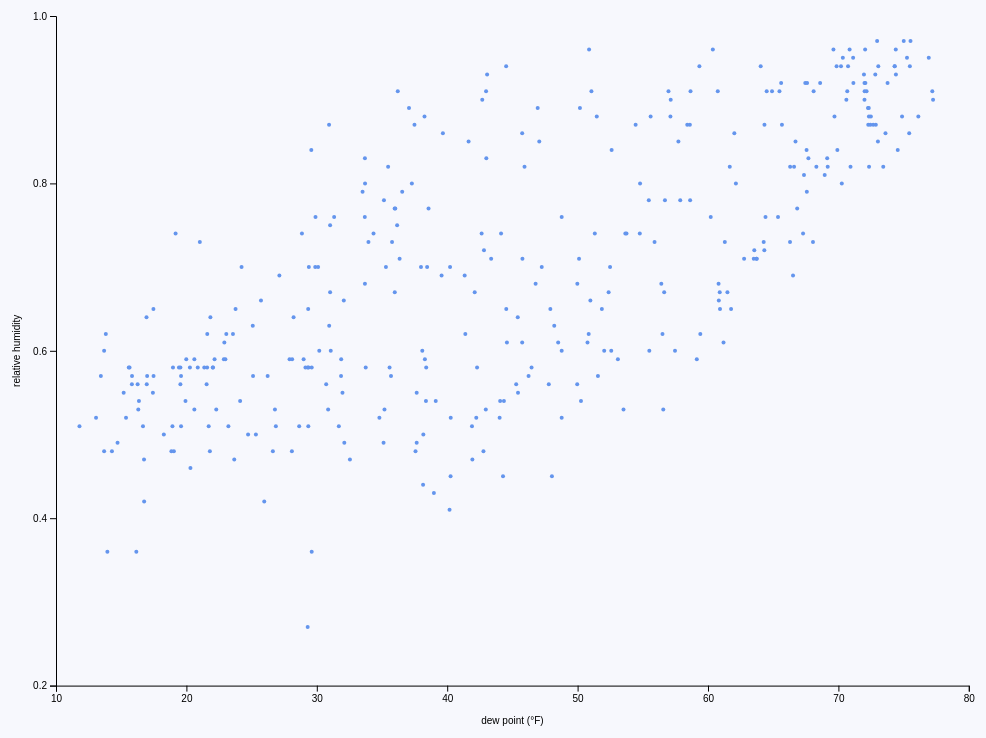
D3 v5 page, settled after 480 driven frames (8 s of simulated time); the page loaded 1 data file(s).


      function show(d) {
        document.getElementById(
          'wrapper'
        ).innerHTML = `<pre>${JSON.stringify(
          d,
          null,
          2
        )}</pre>`
      }
    
// ── draw-scatter.js
// reducer:setFilename:draw-scatter.js
// reducer:setTopicLogo:../images/d3js-icon.svg
// reducer:setTitle:The 6 Steps in Every D3 Chart
// reducer:setProductBranding:Fullstack D3
// reducer:setWebviewUrl:http://localhost:8080
// reducer:setCaption:Step 1. First, we load our data...<br/><img src="/Users/nmurray/projects/fs/books/reducers/d3/images/d3js-icon.svg" style="position: absolute; bottom: 10px; right: 10px">
async function drawScatter() {
  // reducer:beginTyping
  // Step 1.
  const dataset = await d3.json(
    './my_weather_data.json'
  )
  // reducer:screenshot
  show(dataset[0])

  // reducer:setCaption:and we define functions to read the values from each datapoint
  const xAccessor = d => d.dewPoint
  const yAccessor = d => d.humidity
  // reducer:screenshot
  show({ dewPoint: xAccessor(dataset[0]) })

  // reducer:setCaption:Step 2. Create our chart settings, such as width and height
  // Step 2.
  let cfg = {
    width: window.innerWidth * 0.95,
    height: window.innerHeight * 0.95,
    // reducer:setCaption:and define sizes for margins.
    margin: {
      top: 10,
      right: 10,
      bottom: 50,
      left: 50,
    },
    // reducer:screenshot
  }

  // reducer:setCaption: We calculate "bounded" width and height...
  cfg.boundedWidth =
    cfg.width -
    cfg.margin.left -
    // reducer:screenshot
    cfg.margin.right
  // reducer:setCaption: ...which is the inner chart area (no axes)
  cfg.boundedHeight =
    cfg.height -
    cfg.margin.top -
    cfg.margin.bottom

  // reducer:setCaption:Step 3. Create the DOM Elements
  // Step 3.
  const wrapper = d3
    .select('#wrapper')
    .html('') // clear
    // reducer:screenshot
    .append('svg')
    // reducer:setCaption:Here, we create the <tt>svg</tt> element
    .attr('width', cfg.width)
    .attr('height', cfg.height)

  const bounds = wrapper
    // reducer:setCaption:... and a <tt>g</tt> (group) to hold our chart
    .append('g')
    .style(
      'transform',
      `translate(${cfg.margin.left}px, ${
      cfg.margin.top
      }px)`
      // reducer:screenshot
    )

  // reducer:setCaption:Step 4. Create scales
  // Step 4.
  const xScale = d3
    .scaleLinear()
    .domain(d3.extent(dataset, xAccessor))
    .range([0, cfg.boundedWidth])
    // reducer:screenshot
    // reducer:setCaption:Our scales convert the <em>data</em> values into <em>pixel</em> values
    .nice()

  const yScale = d3
    .scaleLinear()
    // reducer:setCaption:We create a scale for both X & Y axis
    .domain(d3.extent(dataset, yAccessor))
    // reducer:screenshot
    .range([cfg.boundedHeight, 0])
    // reducer:setCaption:Now for the fun part...
    .nice()

  // reducer:setCaption:Step 5. Draw our data
  // Step 5.
  const dots = bounds
    .selectAll('circle')
    .data(dataset)
    // reducer:screenshot
    .enter()
    // reducer:setCaption:Using our data, we draw a circle for each point
    .append('circle')
    .attr('cx', d => xScale(xAccessor(d)))
    .attr('cy', d => yScale(yAccessor(d)))
    .attr('r', 2)
    // reducer:screenshot
    .attr('fill', d => 'cornflowerblue')

  // reducer:setCaption:Step 6. Draw peripherals such as axes and labels
  // Step 6.
  const xAxisGenerator = d3
    .axisBottom()
    .scale(xScale)
    // reducer:screenshot
    .ticks(5)

  // reducer:setCaption:This "axis generator" draws the line and ticks for the X-axis.
  const xAxis = bounds
    .append('g')
    .call(xAxisGenerator)
    .style(
      'transform',
      `translateY(${cfg.boundedHeight}px)`
      // reducer:screenshot
    )

  // reducer:setCaption:labels are <tt>text</tt> elements with coordinates
  const xAxisLabel = xAxis
    .append('text')
    .attr('x', cfg.boundedWidth / 2)
    .attr('y', cfg.margin.bottom - 12)
    // reducer:screenshot
    .html('dew point (&deg;F)')

  // reducer:setCaption:now we repeat for the y-axis
  const yAxisGenerator = d3
    .axisLeft()
    .scale(yScale)
    .ticks(5)

  const yAxis = bounds
    .append('g')
    // reducer:screenshot
    .call(yAxisGenerator)

  const yAxisLabel = yAxis
    // reducer:setCaption:adding labels for the humidity on the left
    .append('text')
    .attr('x', -cfg.boundedHeight / 2)
    .attr('y', -cfg.margin.left + 14)
    .style('transform', 'rotate(-90deg)')
    .style('text-anchor', 'middle')
    // reducer:setCaption:and there we have it! A D3 scatterplot in 6 steps
    // reducer:screenshot
    .text('relative humidity')
  // reducer:endTyping
  // reducer:screenshot
}
drawScatter()


### data: my_weather_data.json
[
 {
  "apparentTemperatureMinTime": 1514743200,
  "precipType": "rain",
  "temperatureMin": 35.61,
  "summary": "Clear throughout the day.",
  "dewPoint": 13.94,
  "apparentTemperatureMax": 44.26,
  "temperatureMax": 44.26,
  "temperatureMaxTime": 1514775600,
  "windBearing": 258,
  "moonPhase": 0.46,
  "sunsetTime": 1514796173,
  "pressure": 1028.0,
  "uvIndexTime": 1514775600,
  "apparentTemperatureMin": 28.72,
  "date": "2018-01-01",
  "icon": "clear-day",
  "apparentTemperatureMaxTime": 1514775600,
  "humidity": 0.36,
  "windSpeed": 2.74,
  "time": 1514736000,
  "uvIndex": 2,
  "sunriseTime": 1514761615,
  "temperatureMinTime": 1514743200
 },
 {
  "apparentTemperatureMinTime": 1514656800,
  "precipType": "rain",
  "temperatureMin": 35.61,
  "summary": "Mostly cloudy in the morning.",
  "dewPoint": 20.61,
  "apparentTemperatureMax": 32.05,
  "temperatureMax": 39.77,
  "temperatureMaxTime": 1514700000,
  "windBearing": 322,
  "moonPhase": 0.43,
  "sunsetTime": 1514709727,
  "pressure": 1026.0,
  "uvIndexTime": 1514689200,
  "apparentTemperatureMin": 27.16,
  "date": "2017-12-31",
  "icon": "partly-cloudy-day",
  "apparentTemperatureMaxTime": 1514700000,
  "humidity": 0.53,
  "windSpeed": 10.72,
  "time": 1514649600,
  "uvIndex": 2,
  "sunriseTime": 1514675205,
  "temperatureMinTime": 1514721600
 },
 {
  "apparentTemperatureMinTime": 1514592000,
  "precipType": "rain",
  "temperatureMin": 37.03,
  "summary": "Mostly cloudy until evening.",
  "dewPoint": 29.39,
  "apparentTemperatureMax": 31.81,
  "temperatureMax": 39.77,
  "temperatureMaxTime": 1514613600,
  "windBearing": 322,
  "moonPhase": 0.39,
  "sunsetTime": 1514623283,
  "pressure": 1026.0,
  "uvIndexTime": 1514602800,
  "apparentTemperatureMin": 28.58,
  "date": "2017-12-30",
  "icon": "partly-cloudy-day",
  "apparentTemperatureMaxTime": 1514581200,
  "humidity": 0.7,
  "windSpeed": 12.71,
  "time": 1514563200,
  "uvIndex": 2,
  "sunriseTime": 1514588793,
  "temperatureMinTime": 1514592000
 },
 {
  "apparentTemperatureMinTime": 1514559600,
  "precipType": "rain",
  "temperatureMin": 39.77,
  "summary": "Mostly cloudy until evening.",
  "dewPoint": 36.55,
  "apparentTemperatureMax": 41.86,
  "temperatureMax": 44.6,
  "temperatureMaxTime": 1514494800,
  "windBearing": 323,
  "moonPhase": 0.35,
  "sunsetTime": 1514536841,
  "pressure": 1028.0,
  "uvIndexTime": 1514516400,
  "apparentTemperatureMin": 35.02,
  "date": "2017-12-29",
  "icon": "partly-cloudy-day",
  "apparentTemperatureMaxTime": 1514484000,
  "humidity": 0.79,
  "windSpeed": 7.56,
  "time": 1514476800,
  "uvIndex": 2,
  "sunriseTime": 1514502379,
  "temperatureMinTime": 1514559600
 },
 {
  "apparentTemperatureMinTime": 1514397600,
  "precipType": "rain",
  "temperatureMin": 39.77,
  "summary": "Mostly cloudy until evening.",
  "dewPoint": 35.97,
  "apparentTemperatureMax": 40.84,
  "temperatureMax": 44.6,
  "temperatureMaxTime": 1514440800,
  "windBearing": 200,
  "moonPhase": 0.32,
  "sunsetTime": 1514450400,
  "pressure": 1028.0,
  "uvIndexTime": 1514430000,
  "apparentTemperatureMin": 33.28,
  "date": "2017-12-28",
  "icon": "partly-cloudy-day",
  "apparentTemperatureMaxTime": 1514473200,
  "humidity": 0.77,
  "windSpeed": 8.12,
  "time": 1514390400,
  "uvIndex": 2,
  "sunriseTime": 1514415963,
  "temperatureMinTime": 1514408400
 },
 {
  "apparentTemperatureMinTime": 1514311200,
  "precipType": "rain",
  "temperatureMin": 29.48,
  "summary": "Clear throughout the day.",
  "dewPoint": 19.54,
  "apparentTemperatureMax": 34.73,
  "temperatureMax": 39.77,
  "temperatureMaxTime": 1514386800,
  "windBearing": 189,
  "moonPhase": 0.28,
  "sunsetTime": 1514363960,
  "pressure": 1031.0,
  "uvIndexTime": 1514343600,
  "apparentTemperatureMin": 18.99,
  "date": "2017-12-27",
  "icon": "clear-day",
  "apparentTemperatureMaxTime": 1514343600,
  "humidity": 0.56,
  "windSpeed": 1.89,
  "time": 1514304000,
  "uvIndex": 2,
  "sunriseTime": 1514329545,
  "temperatureMinTime": 1514311200
 },
 {
  "apparentTemperatureMinTime": 1514278800,
  "precipType": "snow",
  "temperatureMin": 29.13,
  "summary": "Partly cloudy starting in the afternoon,…",
  "dewPoint": 16.31,
  "apparentTemperatureMax": 29.61,
  "temperatureMax": 36.52,
  "temperatureMaxTime": 1514235600,
  "windBearing": 353,
  "moonPhase": 0.25,
  "precipAccumulation": 0,
  "sunsetTime": 1514277523,
  "pressure": 1030.0,
  "uvIndexTime": 1514257200,
  "apparentTemperatureMin": 16.88,
  "date": "2017-12-26",
  "icon": "partly-cloudy-night",
  "apparentTemperatureMaxTime": 1514224800,
  "humidity": 0.53,
  "windSpeed": 16.96,
  "time": 1514217600,
  "uvIndex": 2,
  "sunriseTime": 1514243126,
  "temperatureMinTime": 1514278800
 },
 {
  "apparentTemperatureMinTime": 1514138400,
  "precipType": "rain",
  "temperatureMin": 33.46,
  "summary": "Clear throughout the day.",
  "dewPoint": 16.75,
  "apparentTemperatureMax": 31.74,
  "temperatureMax": 38.3,
  "temperatureMaxTime": 1514181600,
  "windBearing": 319,
  "moonPhase": 0.21,
  "sunsetTime": 1514191087,
  "pressure": 1026.0,
  "uvIndexTime": 1514170800,
  "apparentTemperatureMin": 21.22,
  "date": "2017-12-25",
  "icon": "clear-day",
  "apparentTemperatureMaxTime": 1514170800,
  "humidity": 0.47,
  "windSpeed": 10.87,
  "time": 1514131200,
  "uvIndex": 2,
  "sunriseTime": 1514156704,
  "temperatureMinTime": 1514160000
 },
 "... 351 more items"
]